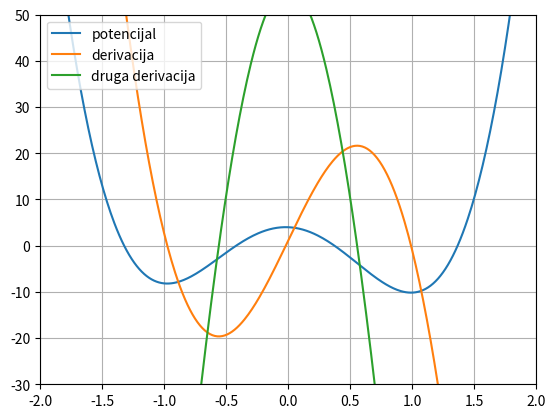

Write the Python code that produced this figure.
import numpy as np
import math
import matplotlib.pyplot as plt

epsilon = 10**(-5)


x = np.arange(-5, 91, 0.01)
u, d, s = [], [], []
for i in x:
    u.append(9*i**4-8*i**2-i-6+10*math.cos(2*i))
for ii in x:
    d.append(-(36*ii**3-16*ii-1-10*math.sin(2*ii)*2))
for iii in x:
    s.append(-(36*3*iii**2-16-40*math.cos(2*iii)))

def U(x):
    return 9*x**4-8*x**2-x-6+10*math.cos(2*x)

def derivative(x):
    return -(36*x**3-16*x-1-20*math.sin(2*x))


def bisekcija(a, b):
    n = 0
    while (abs(b-a) >= epsilon):
        n = n+1
        c = (a+b)/2
        f_a = derivative(a)
        f_c = derivative(c)
        if (f_a*f_c) < 0:
            a = a
            b = c
        elif (f_a*f_c) > 0:
            b = b
            a = c
        elif (n == 100):
            break
    print(n)
    return c
        


nn = bisekcija(-0.5, 0.5)

if derivative(nn) < 0:
    print('minimum:', nn)
elif derivative(nn) > 0:
    print('maksimum:', nn)
else:
    print('potrebno je provoditi daljnja testiranja')

fig, ax = plt.subplots()
ax.grid()
ax.set(xlabel='', ylabel='')
ax.plot(x, u, label='potencijal')
ax.plot(x, d, label='derivacija')
ax.plot(x, s, label='druga derivacija')
plt.legend(loc="upper left")
ax.set_xlim([-2, 2])
ax.set_ylim([-30, 50])

plt.show()